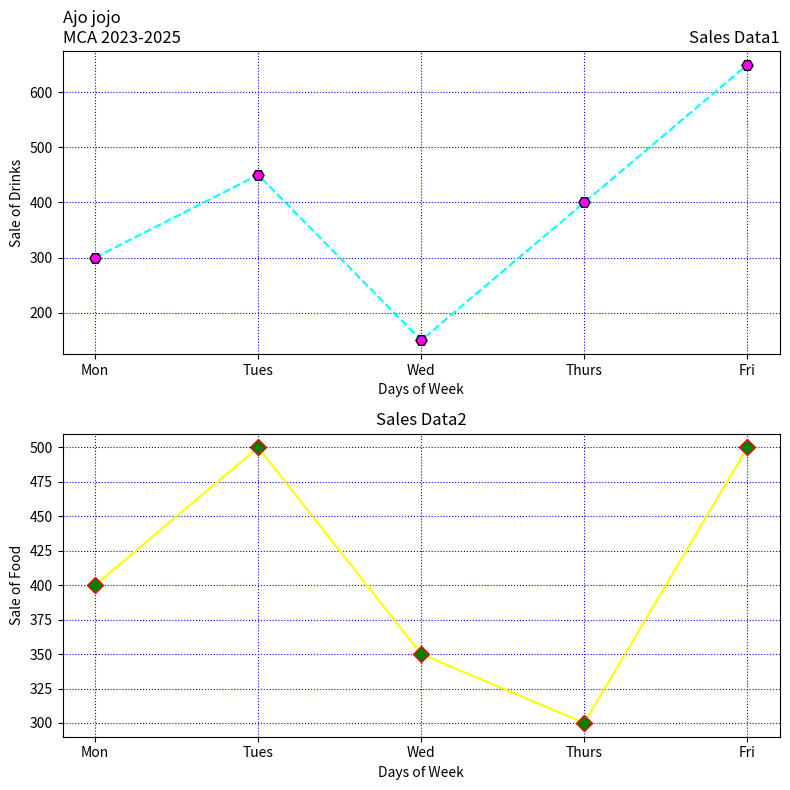

The matplotlib source for this figure:
import matplotlib.pyplot as plt
# Data
days = ['Mon', 'Tues', 'Wed', 'Thurs', 'Fri']
drinks_sales = [300, 450, 150, 400, 650]
food_sales = [400, 500, 350, 300, 500]
# Create subplots with two rows
fig, axs = plt.subplots(2, 1, figsize=(8, 8))
# Graph 1: Drinks
axs[0].plot(days, drinks_sales, linestyle='--', color='cyan', marker='H',
markersize=8, markerfacecolor='magenta', markeredgecolor='black')
axs[0].set_xlabel('Days of Week')
axs[0].set_ylabel('Sale of Drinks')
axs[0].set_title('Sales Data1', loc='right')
axs[0].set_title('Ajo jojo \nMCA 2023-2025', loc='left')
axs[0].grid(True, color='blue', linestyle='dotted')
# Graph 2: Food
axs[1].plot(days, food_sales, linestyle='-', color='yellow', marker='D',
markersize=8, markerfacecolor='green', markeredgecolor='red')
axs[1].set_xlabel('Days of Week')
axs[1].set_ylabel('Sale of Food')

axs[1].set_title('Sales Data2', loc='center')
axs[1].grid(True, color='blue', linestyle='dotted')
# Adjust layout
plt.tight_layout()
# Display the plots
plt.show()